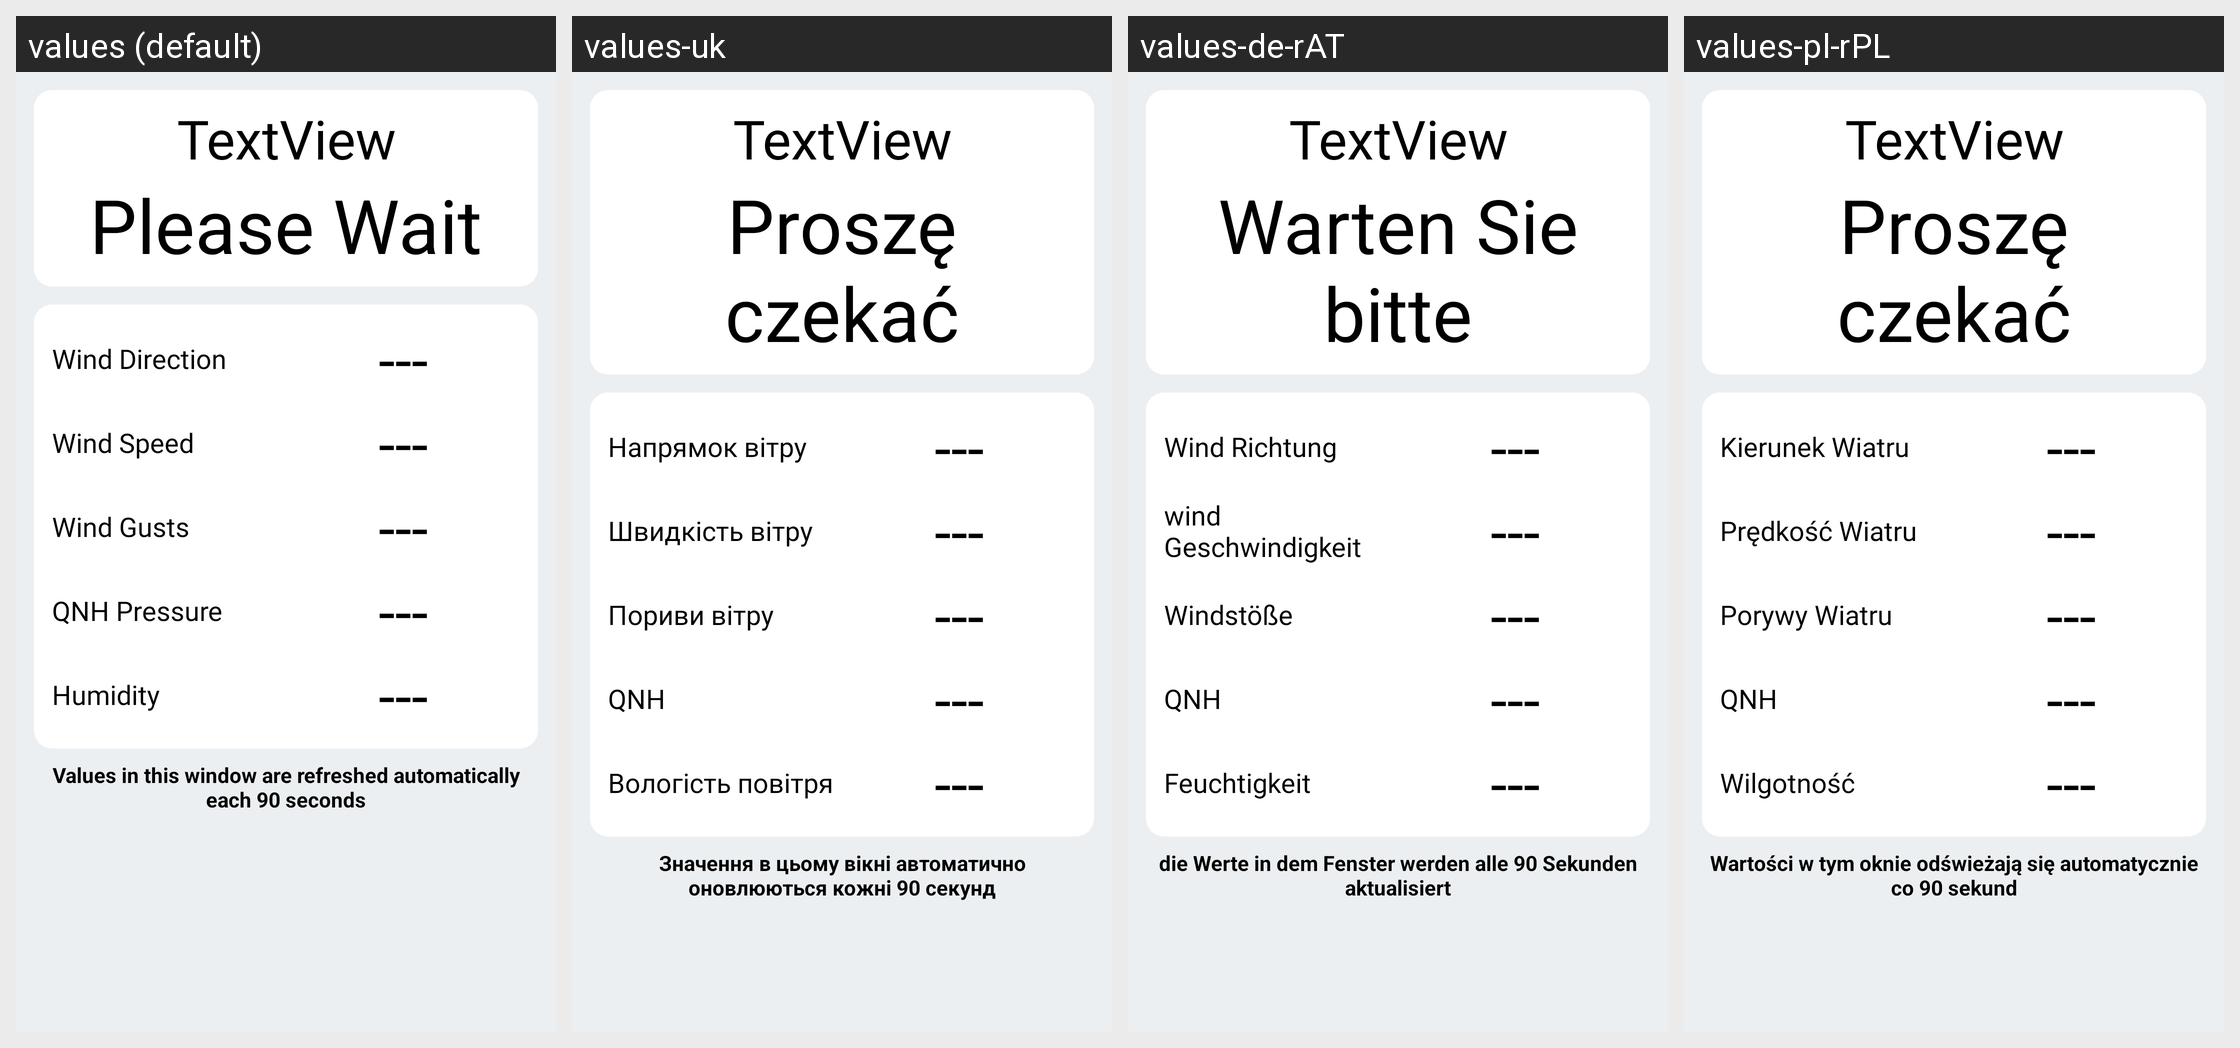

For this localized Android screen grid, give each drawn string resource with its value in every locale shown.
Android screen res/layout/activity_station_details_summary.xml rendered under 4 locales, left to right: values (default), values-uk, values-de-rAT, values-pl-rPL. Device: Nexus 5 (rendered at 1080×1920; each locale shown at half size, 540×960, under a caption strip naming it); theme Theme.Meteosystem.
Other locales in the repository, not shown: values-cs, values-cs-rCZ, values-de, values-de-rDE, values-en-rUS, values-lv, values-lv-rLV, values-pl, values-ru, values-ru-rBY, values-ru-rRU, values-uk-rUA.
Strings drawn on this screen, with the default value and each locale's value (text and hints the layout hard-codes, and strings that could not be matched under every locale, appear in the picture but are not listed):

please_wait
  values: Please Wait
  values-uk: Proszę czekać
  values-de-rAT: Warten Sie bitte
  values-pl-rPL: Proszę czekać

wind_direction
  values: Wind Direction
  values-uk: Напрямок вітру
  values-de-rAT: Wind Richtung
  values-pl-rPL: Kierunek Wiatru

wind_speed
  values: Wind Speed
  values-uk: Швидкість вітру
  values-de-rAT: wind Geschwindigkeit
  values-pl-rPL: Prędkość Wiatru

wind_gusts
  values: Wind Gusts
  values-uk: Пориви вітру
  values-de-rAT: Windstöße
  values-pl-rPL: Porywy Wiatru

qnh
  values: QNH Pressure
  values-uk: QNH
  values-de-rAT: QNH
  values-pl-rPL: QNH

humidity
  values: Humidity
  values-uk: Вологість повітря
  values-de-rAT: Feuchtigkeit
  values-pl-rPL: Wilgotność

auto_refresh
  values: Values in this window are refreshed automatically each 90 seconds
  values-uk: Значення в цьому вікні автоматично оновлюються кожні 90 секунд
  values-de-rAT: die Werte in dem Fenster werden alle 90 Sekunden aktualisiert
  values-pl-rPL: Wartości w tym oknie odświeżają się automatycznie co 90 sekund
